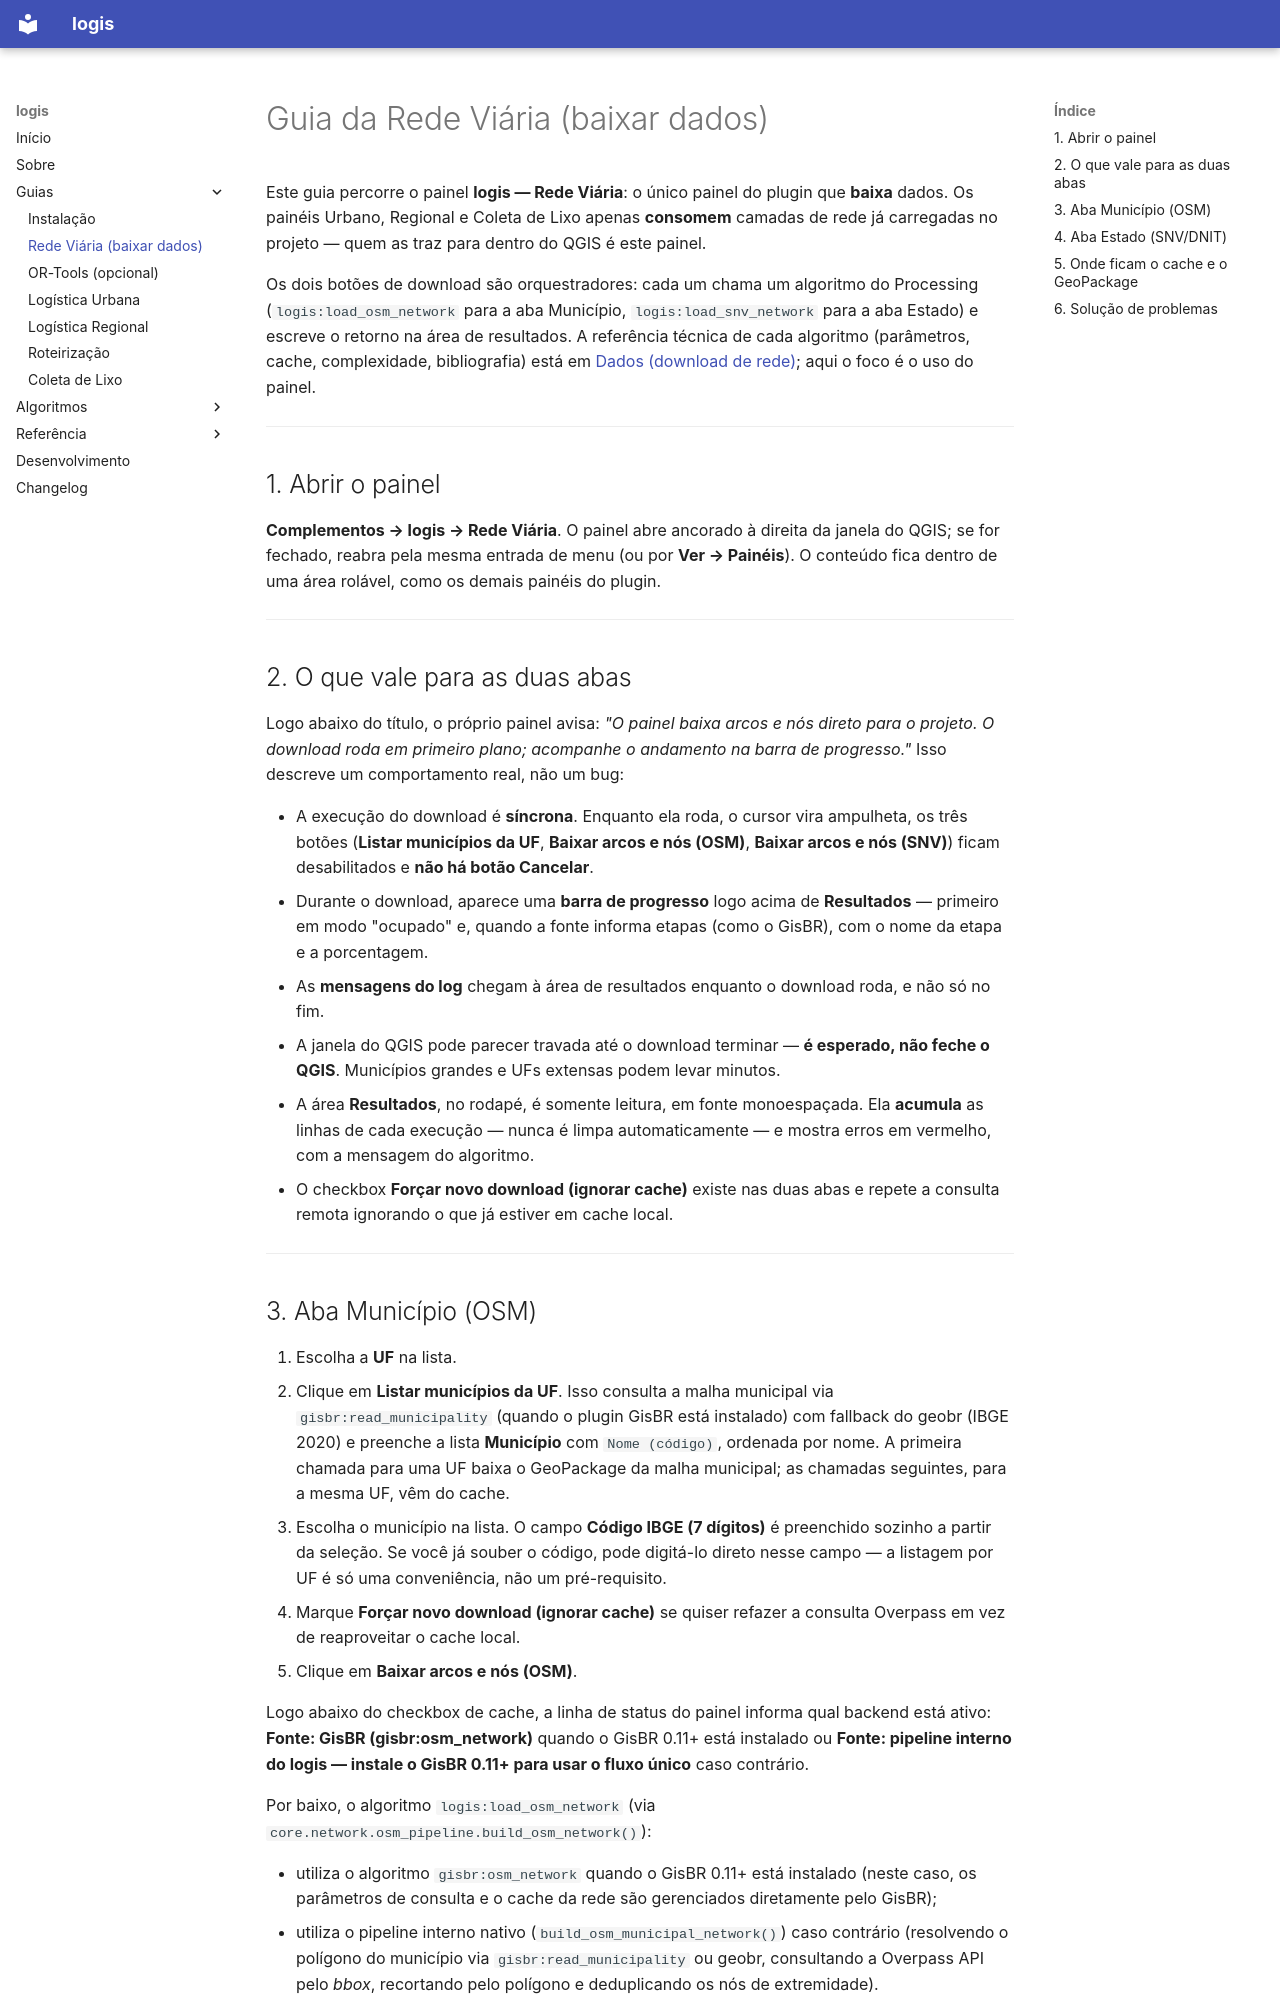

repository: d-camargo/logis · page: guias/rede_viaria/index.html · generator: mkdocs

# Guia da Rede Viária (baixar dados)

Este guia percorre o painel **logis — Rede Viária**: o único painel do plugin que
**baixa** dados. Os painéis Urbano, Regional e Coleta de Lixo apenas **consomem**
camadas de rede já carregadas no projeto — quem as traz para dentro do QGIS é este
painel.

Os dois botões de download são orquestradores: cada um chama um algoritmo do
Processing (`logis:load_osm_network` para a aba Município, `logis:load_snv_network`
para a aba Estado) e escreve o retorno na área de resultados. A referência técnica de
cada algoritmo (parâmetros, cache, complexidade, bibliografia) está em
[Dados (download de rede)](../algoritmos/dados.md); aqui o foco é o uso do painel.

---

## 1. Abrir o painel

**Complementos → logis → Rede Viária**. O painel abre ancorado à direita da janela do
QGIS; se for fechado, reabra pela mesma entrada de menu (ou por **Ver → Painéis**). O
conteúdo fica dentro de uma área rolável, como os demais painéis do plugin.

---

## 2. O que vale para as duas abas

Logo abaixo do título, o próprio painel avisa: *"O painel baixa arcos e nós direto para
o projeto. O download roda em primeiro plano; acompanhe o andamento na barra de
progresso."* Isso descreve um comportamento real, não um bug:

- A execução do download é **síncrona**. Enquanto ela roda, o cursor vira ampulheta,
  os três botões (**Listar municípios da UF**, **Baixar arcos e nós (OSM)**, **Baixar
  arcos e nós (SNV)**) ficam desabilitados e **não há botão Cancelar**.
- Durante o download, aparece uma **barra de progresso** logo acima de **Resultados** —
  primeiro em modo "ocupado" e, quando a fonte informa etapas (como o GisBR), com o
  nome da etapa e a porcentagem.
- As **mensagens do log** chegam à área de resultados enquanto o download roda, e
  não só no fim.
- A janela do QGIS pode parecer travada até o download terminar — **é esperado, não
  feche o QGIS**. Municípios grandes e UFs extensas podem levar minutos.
- A área **Resultados**, no rodapé, é somente leitura, em fonte monoespaçada. Ela
  **acumula** as linhas de cada execução — nunca é limpa automaticamente — e mostra
  erros em vermelho, com a mensagem do algoritmo.
- O checkbox **Forçar novo download (ignorar cache)** existe nas duas abas e repete a
  consulta remota ignorando o que já estiver em cache local.

---
